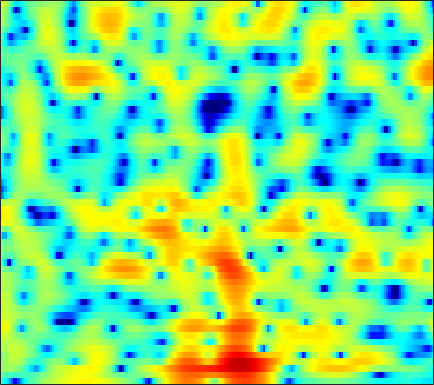

The data file committed next to this chart (first rows):
-3.1296, -4.2185, -5.859, -7.9069, -9.8761, -13.377, -17.285, -17.346, -13.549, -10.113, -7.591, -6.1031, -4.5165, -3.2711, -2.4896, -1.588, -0.825, -0.31806, 0.29192, 0.82556, 1.3049, 1.647, 2.0682, 2.4637
-1.684, -1.877, -2.158, -2.448, -2.659, -2.907, -3.093, -3.176, -3.211, -3.165, -3.06, -2.947, -2.749, -2.509, -2.301, -1.987, -1.626, -1.325, -0.8885, -0.4168, 0.07823, 0.4568, 0.9633, 1.458
0.7797, 0.9577, 1.111, 1.164, 1.132, 0.9788, 0.6945, 0.3954, -0.1369, -0.8491, -1.776, -2.633, -4.035, -5.762, -7.258, -9.204, -9.955, -9.115, -6.962, -4.77, -2.891, -1.714, -0.4122, 0.6331
-0.05483, 0.6406, 1.382, 1.934, 2.22, 2.42, 2.424, 2.298, 1.962, 1.432, 0.7069, 0.04098, -0.9745, -2.089, -2.922, -3.837, -4.285, -4.236, -3.755, -3, -2.163, -1.572, -0.869, -0.2957
-1.104, -0.01546, 1.131, 1.99, 2.466, 2.894, 3.117, 3.152, 3.047, 2.768, 2.333, 1.912, 1.242, 0.4561, -0.1953, -1.121, -2.111, -2.877, -3.928, -4.923, -5.674, -5.931, -5.755, -5.039
0.9231, 1.482, 2.115, 2.61, 2.882, 3.112, 3.203, 3.179, 3.035, 2.751, 2.336, 1.937, 1.285, 0.4889, -0.2147, -1.323, -2.679, -3.919, -5.899, -8.342, -11.15, -12.82, -12.36, -9.734
2.146, 2.287, 2.409, 2.456, 2.441, 2.352, 2.196, 2.033, 1.77, 1.464, 1.118, 0.8365, 0.4226, -0.03513, -0.4069, -0.9646, -1.554, -2.007, -2.6, -3.136, -3.553, -3.746, -3.833, -3.729
3.591, 3.486, 3.228, 2.833, 2.45, 1.847, 1.165, 0.6395, -0.004552, -0.4959, -0.7674, -0.8307, -0.7795, -0.6583, -0.5643, -0.487, -0.4817, -0.5419, -0.7114, -0.9726, -1.292, -1.552, -1.907, -2.261
5.448, 5.266, 4.797, 4.019, 3.201, 1.713, -0.3564, -2.449, -6.289, -11.04, -10.2, -6.939, -3.666, -1.528, -0.4418, 0.5021, 1.012, 1.159, 1.073, 0.7034, 0.08613, -0.5278, -1.546, -2.75
4.526, 4.586, 4.414, 3.954, 3.411, 2.431, 1.199, 0.1518, -1.215, -2.144, -2.226, -1.784, -0.8877, -0.001644, 0.5373, 1.007, 1.162, 1.068, 0.6804, -0.02387, -1.108, -2.224, -4.152, -6.738
2.819, 3.064, 3.178, 3.079, 2.891, 2.519, 2.074, 1.726, 1.293, 0.9563, 0.7456, 0.6716, 0.6631, 0.71, 0.7316, 0.7023, 0.5605, 0.35, -0.09303, -0.7726, -1.731, -2.635, -4.095, -5.879
2.761, 2.894, 2.891, 2.699, 2.446, 1.994, 1.444, 1.001, 0.4319, -0.04835, -0.3669, -0.4763, -0.4512, -0.2875, -0.1203, 0.1145, 0.2916, 0.3525, 0.2863, 0.04329, -0.3389, -0.7274, -1.377, -2.157
3.397, 3.336, 3.063, 2.549, 1.998, 1.024, -0.2696, -1.452, -3.311, -5.326, -6.773, -6.834, -5.595, -3.829, -2.598, -1.237, -0.2081, 0.3705, 0.904, 1.215, 1.324, 1.28, 1.083, 0.7601
3.169, 3.037, 2.668, 2.063, 1.423, 0.2936, -1.206, -2.653, -5.121, -8.267, -11.27, -11.21, -8.331, -5.433, -3.692, -1.893, -0.5753, 0.1773, 0.9382, 1.453, 1.738, 1.817, 1.785, 1.615
2.351, 2.283, 2.041, 1.616, 1.185, 0.4885, -0.3234, -0.9799, -1.833, -2.56, -3.008, -3.095, -2.865, -2.319, -1.795, -1.052, -0.3161, 0.1749, 0.7221, 1.126, 1.353, 1.423, 1.361, 1.119
2.129, 2.125, 1.968, 1.666, 1.368, 0.8727, 0.288, -0.1793, -0.8226, -1.427, -1.911, -2.145, -2.22, -1.991, -1.651, -1.024, -0.3102, 0.2277, 0.8503, 1.299, 1.574, 1.647, 1.535, 1.168
2.278, 2.146, 1.86, 1.494, 1.187, 0.7009, 0.121, -0.4108, -1.341, -2.574, -4.168, -5.556, -7.032, -6.801, -5.394, -3.096, -1.077, 0.1209, 1.335, 2.154, 2.628, 2.747, 2.646, 2.269
1.02, 0.1924, -0.9709, -1.916, -2.238, -2.113, -1.768, -1.635, -1.814, -2.61, -4.206, -6.011, -8.679, -8.328, -5.842, -2.59, -0.1379, 1.185, 2.4, 3.167, 3.496, 3.486, 3.236, 2.761
-0.8608, -2.966, -7.505, -18.09, -18.96, -8.449, -4.267, -2.461, -0.9645, -0.1583, 0.2599, 0.4432, 0.7051, 1.099, 1.526, 2.186, 2.781, 3.138, 3.427, 3.409, 3.082, 2.662, 1.806, 0.6482
0.2755, -0.5676, -1.642, -2.328, -2.407, -1.891, -1.014, -0.3, 0.5641, 1.275, 1.853, 2.189, 2.539, 2.789, 2.92, 3.032, 2.997, 2.867, 2.537, 1.944, 1.072, 0.2082, -1.387, -3.557
0.6659, 0.3285, 0.01554, -0.1108, -0.06246, 0.1692, 0.5356, 0.8608, 1.309, 1.727, 2.064, 2.259, 2.426, 2.495, 2.472, 2.325, 2.067, 1.771, 1.223, 0.5218, -0.4013, -1.276, -2.591, -4.186
-0.5566, -1.025, -1.222, -0.948, -0.5306, 0.1371, 0.8167, 1.282, 1.799, 2.188, 2.427, 2.529, 2.556, 2.474, 2.34, 2.058, 1.7, 1.369, 0.8334, 0.2086, -0.5332, -1.159, -2.02, -3
-5.684, -9.671, -9.23, -4.697, -2.235, 0.004589, 1.468, 2.217, 2.864, 3.196, 3.304, 3.247, 3.033, 2.687, 2.375, 1.926, 1.427, 1.064, 0.5799, 0.07855, -0.4171, -0.7826, -1.396, -2.013
0.8053, -0.4391, -0.7364, 0.33, 1.31, 2.424, 3.183, 3.498, 3.622, 3.44, 3.001, 2.518, 1.715, 0.7755, 0.03512, -0.9068, -1.727, -2.209, -2.62, -2.811, -2.871, -2.915, -2.974, -3.059
5.863, 5.317, 4.76, 4.381, 4.162, 3.859, 3.457, 3.04, 2.28, 1.275, -0.04266, -1.21, -3.026, -5.124, -6.947, -9.564, -11.85, -12.79, -12.27, -10.98, -9.916, -9.378, -8.709, -8.265
6.94, 6.479, 5.883, 5.256, 4.765, 4.014, 3.081, 2.236, 0.8521, -0.901, -3.021, -4.859, -7.671, -10.69, -13.16, -17, -21.86, -23.85, -19.86, -16.33, -14.79, -14.61, -15.72, -18.48
6.287, 5.947, 5.517, 5.084, 4.699, 4.054, 3.189, 2.326, 0.8392, -1.16, -3.836, -6.47, -11.19, -18.15, -22.72, -18.54, -15.06, -13.51, -11.94, -10.87, -10.34, -10.27, -10.94, -11.53
2.051, 2.012, 2.247, 2.63, 2.866, 3.015, 2.888, 2.571, 1.81, 0.642, -0.9648, -2.45, -4.7, -6.731, -7.572, -7.39, -6.358, -5.509, -4.534, -3.78, -3.19, -2.873, -2.451, -2.058
-12.4, -10.35, -6.525, -3.595, -1.978, -0.4246, 0.5702, 1.032, 1.3, 1.255, 0.9684, 0.6526, 0.186, -0.2248, -0.4349, -0.555, -0.4702, -0.3458, -0.09719, 0.1496, 0.395, 0.5313, 0.7498, 0.9004
-14.56, -12.87, -9.595, -6.611, -4.778, -2.808, -1.33, -0.4829, 0.3585, 0.9182, 1.268, 1.418, 1.528, 1.555, 1.558, 1.537, 1.502, 1.477, 1.429, 1.37, 1.286, 1.211, 1.079, 0.9325
-11.25, -9.532, -7.471, -5.609, -4.324, -2.8, -1.487, -0.65, 0.2859, 1.028, 1.592, 1.908, 2.197, 2.36, 2.403, 2.377, 2.249, 2.103, 1.833, 1.504, 1.12, 0.822, 0.3869, -0.02937
-7.171, -6.306, -5.145, -4.002, -3.133, -2.014, -0.9294, -0.1708, 0.7461, 1.537, 2.172, 2.546, 2.891, 3.067, 3.083, 2.957, 2.67, 2.342, 1.775, 1.061, 0.2355, -0.4345, -1.315, -2.135
-3.993, -4.149, -4.094, -3.681, -3.117, -2.102, -0.9347, -0.04389, 1.081, 2.05, 2.832, 3.289, 3.704, 3.895, 3.886, 3.66, 3.182, 2.654, 1.712, 0.459, -1.135, -2.571, -4.745, -7.035
-4.056, -5.823, -8.201, -8.986, -7.786, -5.089, -2.561, -0.9501, 0.8085, 2.195, 3.254, 3.834, 4.368, 4.609, 4.612, 4.352, 3.794, 3.167, 2.021, 0.4895, -1.515, -3.462, -6.895, -11.97
-3.608, -6.071, -10.09, -12.19, -10.08, -6.35, -3.416, -1.667, 0.22, 1.718, 2.887, 3.552, 4.162, 4.465, 4.484, 4.249, 3.717, 3.119, 2.075, 0.7733, -0.7249, -1.966, -3.616, -5.122
-0.4005, -1.526, -2.854, -3.673, -3.887, -3.555, -2.665, -1.753, -0.3699, 1.005, 2.209, 2.954, 3.665, 4.042, 4.088, 3.851, 3.266, 2.624, 1.527, 0.2185, -1.209, -2.2, -3.362, -4.116
1.594, 0.4741, -1.228, -3.238, -4.86, -6.732, -6.592, -4.934, -2.19, 0.2227, 2.068, 3.107, 4.066, 4.558, 4.642, 4.356, 3.611, 2.745, 1.145, -1.016, -3.764, -6.039, -8.332, -8.092
1.491, 0.4922, -1.201, -3.525, -5.877, -9.739, -10.04, -6.819, -2.828, 0.02223, 2.042, 3.13, 4.104, 4.598, 4.673, 4.383, 3.651, 2.768, 1.111, -1.224, -4.466, -7.577, -11.42, -9.901
-0.912, -1.294, -1.805, -2.268, -2.516, -2.574, -2.144, -1.503, -0.3864, 0.796, 1.859, 2.501, 3.119, 3.436, 3.463, 3.237, 2.712, 2.133, 1.134, -0.05135, -1.292, -2.15, -2.967, -3.332
-4.65, -4.39, -3.808, -3.064, -2.455, -1.62, -0.7698, -0.1272, 0.7084, 1.48, 2.133, 2.518, 2.876, 3.033, 3.011, 2.806, 2.398, 1.987, 1.318, 0.564, -0.1995, -0.7579, -1.389, -1.923
-12.68, -10.35, -7.258, -4.8, -3.297, -1.658, -0.3274, 0.5129, 1.446, 2.193, 2.757, 3.063, 3.297, 3.341, 3.257, 2.975, 2.517, 2.074, 1.362, 0.5491, -0.3121, -0.9691, -1.782, -2.452
-12.97, -10.37, -7.005, -4.345, -2.741, -0.992, 0.409, 1.27, 2.2, 2.909, 3.407, 3.651, 3.795, 3.735, 3.555, 3.131, 2.506, 1.892, 0.8949, -0.3104, -1.722, -2.849, -4.405, -5.674
-5.024, -4.358, -3.24, -1.999, -1.095, 0.06236, 1.098, 1.783, 2.569, 3.179, 3.6, 3.78, 3.849, 3.7, 3.434, 2.886, 2.097, 1.331, 0.05605, -1.562, -3.644, -5.657, -9.361, -15.7
-2.739, -2.421, -1.919, -1.328, -0.8148, -0.0705, 0.7265, 1.323, 2.062, 2.673, 3.119, 3.312, 3.362, 3.167, 2.861, 2.239, 1.369, 0.5748, -0.6684, -2.098, -3.689, -4.971, -6.711, -8.072
-2.735, -2.883, -3.133, -3.282, -3.14, -2.527, -1.454, -0.516, 0.6741, 1.665, 2.353, 2.668, 2.776, 2.555, 2.191, 1.426, 0.3787, -0.5614, -1.952, -3.387, -4.6, -5.153, -5.225, -4.643
-4.051, -4.858, -6.761, -10.03, -13.29, -11.94, -6.794, -3.927, -1.254, 0.4999, 1.527, 1.92, 2.031, 1.697, 1.169, 0.1315, -1.272, -2.588, -4.814, -7.829, -12.07, -15.21, -11.89, -6.857
-5.346, -5.518, -6.374, -7.728, -8.477, -7.735, -5.37, -3.564, -1.636, -0.3491, 0.3791, 0.5432, 0.3254, -0.3868, -1.242, -2.71, -4.444, -5.83, -7.603, -9.185, -10.46, -10.53, -8.512, -5.261
-4.826, -4.143, -3.56, -3.187, -2.897, -2.391, -1.753, -1.246, -0.6512, -0.2906, -0.2197, -0.4039, -1.076, -2.289, -3.616, -6.126, -9.795, -13.52, -16.55, -12.82, -9.141, -6.949, -4.464, -2.198
-2.711, -2.266, -1.801, -1.422, -1.184, -0.8826, -0.6175, -0.4437, -0.26, -0.211, -0.3725, -0.6334, -1.251, -2.236, -3.256, -5.045, -7.303, -8.959, -9.811, -8.216, -5.738, -3.983, -1.958, -0.2577
-1.281, -1.31, -1.37, -1.415, -1.417, -1.362, -1.247, -1.149, -1.015, -0.8995, -0.8706, -0.922, -1.064, -1.327, -1.57, -1.934, -2.26, -2.362, -2.211, -1.71, -0.9413, -0.3096, 0.5608, 1.355
-0.9991, -1.624, -2.447, -3.162, -3.522, -3.718, -3.584, -3.338, -2.943, -2.524, -2.087, -1.791, -1.415, -1.04, -0.7597, -0.3763, 0.03827, 0.3558, 0.8149, 1.295, 1.764, 2.086, 2.434, 2.661
-1.445, -3.034, -5.565, -8.351, -9.956, -10.1, -8.662, -7.458, -6.161, -5.238, -4.495, -3.925, -3.118, -2.173, -1.409, -0.3601, 0.6607, 1.356, 2.166, 2.83, 3.334, 3.611, 3.796, 3.755
-0.8707, -2.942, -6.554, -11.6, -15.87, -15.11, -11.52, -9.918, -8.899, -8.714, -9.076, -9.186, -8.288, -6.184, -4.32, -1.997, -0.06019, 1.158, 2.456, 3.422, 4.077, 4.37, 4.518, 4.374
1.191, -0.1897, -2.145, -4.003, -5.196, -6.349, -7.108, -7.67, -8.717, -10.54, -14.07, -19.57, -20.14, -10.94, -7.018, -3.343, -0.7135, 0.7918, 2.328, 3.419, 4.121, 4.404, 4.495, 4.27
2.325, 1.318, -0.1437, -1.644, -2.748, -4.104, -5.295, -6.039, -6.875, -7.559, -7.884, -7.819, -6.991, -5.354, -3.845, -1.853, -0.08818, 1.035, 2.251, 3.13, 3.696, 3.916, 3.924, 3.613
2.676, 1.726, 0.1961, -1.624, -3.111, -5.173, -7, -7.84, -7.972, -7.262, -6.172, -5.248, -3.973, -2.652, -1.658, -0.3895, 0.7475, 1.488, 2.311, 2.921, 3.304, 3.443, 3.408, 3.092
3.362, 2.422, 0.7346, -1.573, -3.834, -7.963, -14.99, -27.8, -15.67, -9.675, -6.485, -4.798, -3.014, -1.613, -0.7392, 0.2398, 1.062, 1.564, 2.098, 2.509, 2.776, 2.884, 2.899, 2.732
4.656, 3.859, 2.409, 0.537, -1.114, -3.512, -5.727, -6.776, -6.853, -5.926, -4.604, -3.651, -2.496, -1.535, -0.9501, -0.3712, 0.002806, 0.1913, 0.3523, 0.491, 0.6938, 0.8899, 1.186, 1.453
